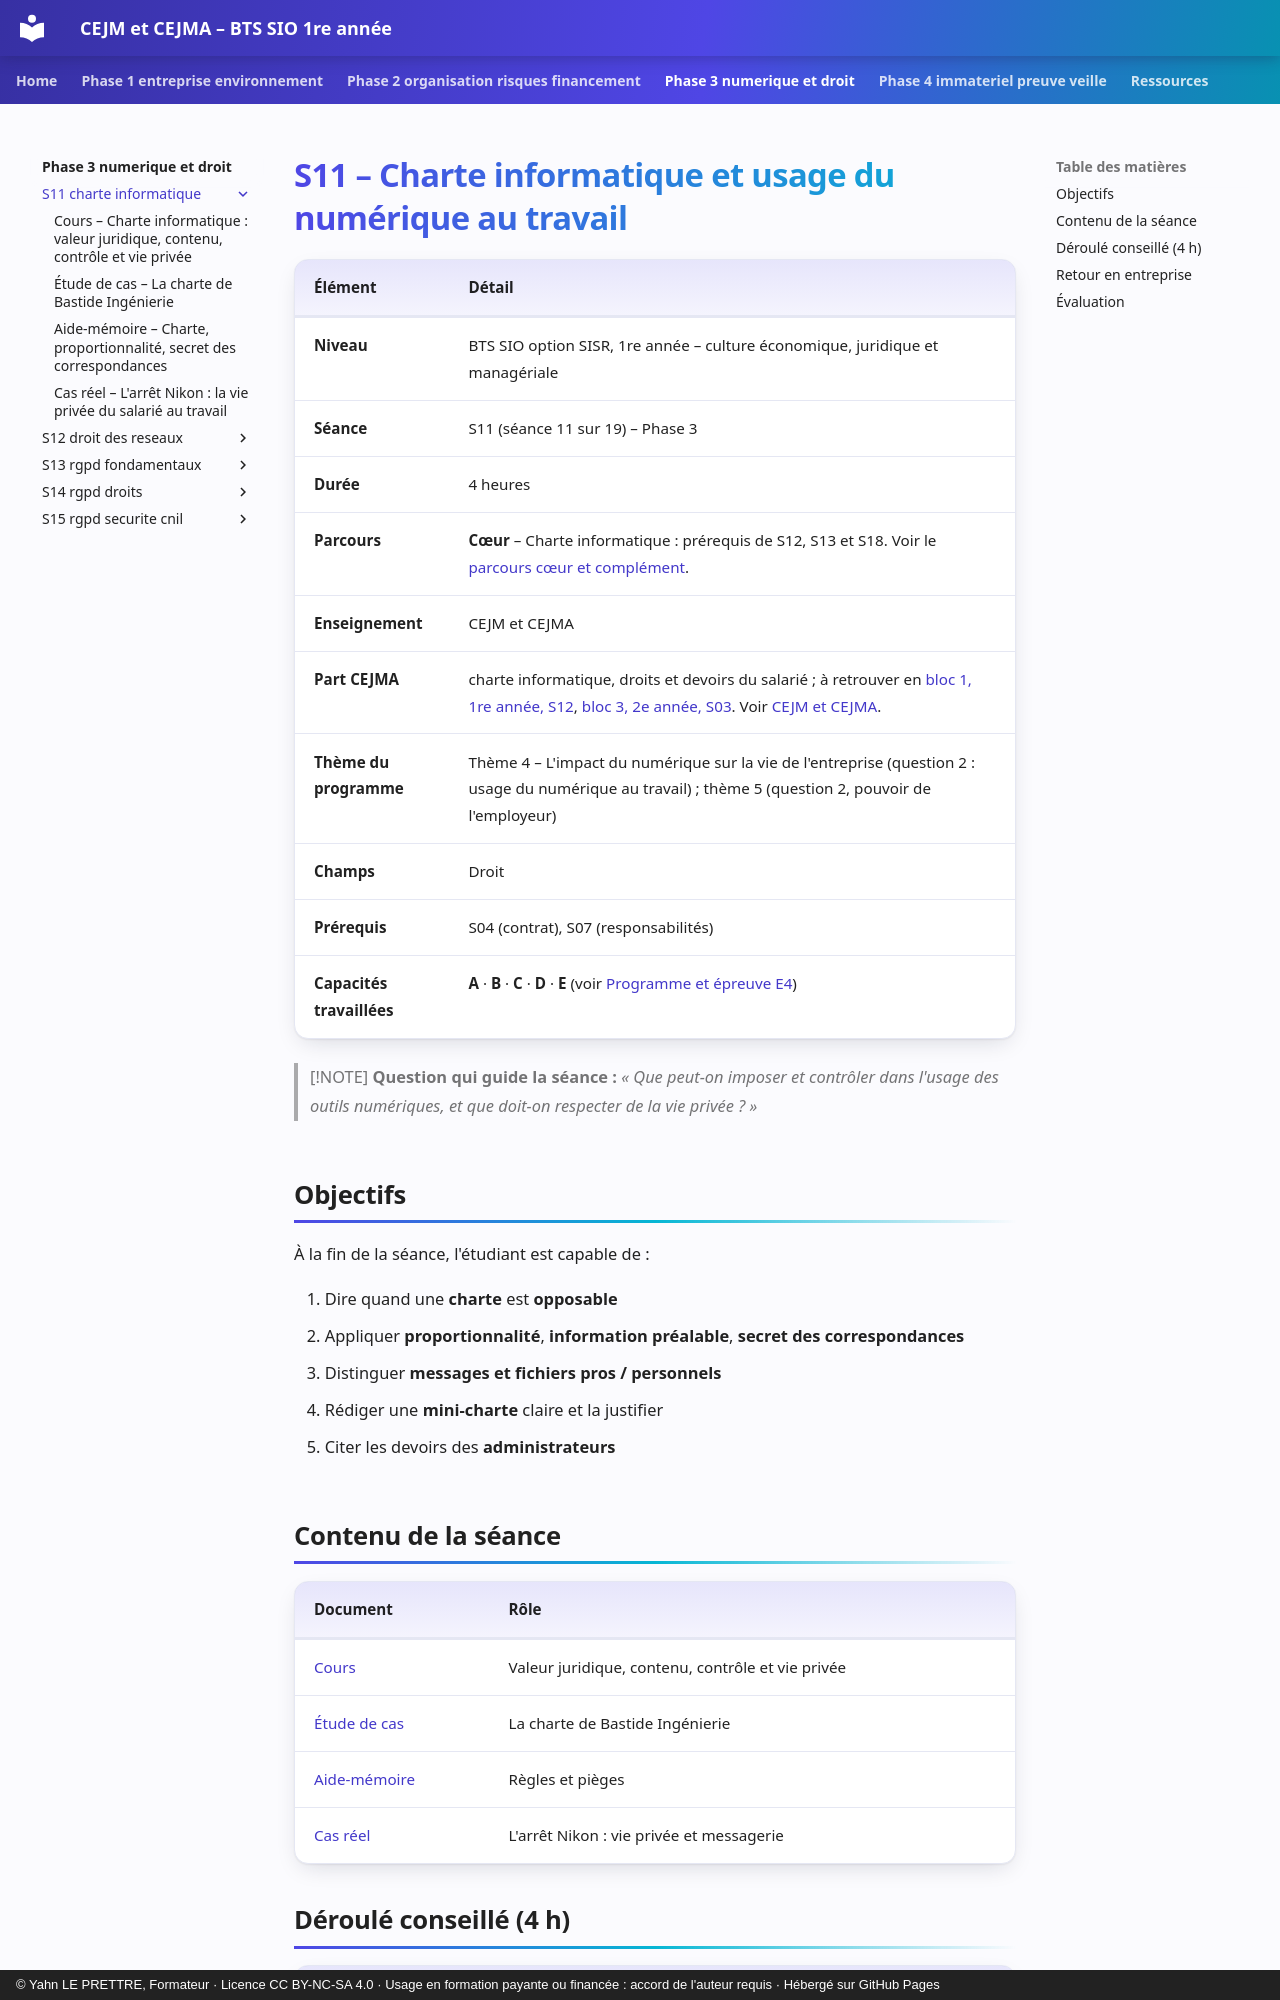

repository: YahnLP/bts1-sio-sisr-cejma · page: phase-3-numerique-et-droit/S11-charte-informatique/index.html · generator: mkdocs · copyright: © Yahn LE PRETTRE, Formateur · Licence CC BY-NC-SA 4.0 · Usage en formation payante ou financée : accord de l'auteur requis · Hébergé sur GitHub Pages

# S11 – Charte informatique et usage du numérique au travail

| Élément | Détail |
|---|---|
| **Niveau** | BTS SIO option SISR, 1re année – culture économique, juridique et managériale |
| **Séance** | S11 (séance 11 sur 19) – Phase 3 |
| **Durée** | 4 heures |
| **Parcours** | **Cœur** – Charte informatique : prérequis de S12, S13 et S18. Voir le [parcours cœur et complément](../../ressources/parcours-coeur-complement.md). |
| **Enseignement** | CEJM et CEJMA |
| **Part CEJMA** | charte informatique, droits et devoirs du salarié ; à retrouver en [bloc 1, 1re année, S12](https://yahnlp.github.io/bts1-sio-sisr-bloc1/phase-3-maintenir-evoluer/S12-licences-et-procedures/), [bloc 3, 2e année, S03](https://yahnlp.github.io/bts2-sio-sisr-bloc3/phase-1-reprendre-cadrer/S03-referentiels-normes-pssi/). Voir [CEJM et CEJMA](../../ressources/cejm-et-cejma.md). |
| **Thème du programme** | Thème 4 – L'impact du numérique sur la vie de l'entreprise (question 2 : usage du numérique au travail) ; thème 5 (question 2, pouvoir de l'employeur) |
| **Champs** | Droit |
| **Prérequis** | S04 (contrat), S07 (responsabilités) |
| **Capacités travaillées** | **A** · **B** · **C** · **D** · **E** (voir [Programme et épreuve E4](../../ressources/programme-e4.md)) |

> [!NOTE]
> **Question qui guide la séance :** *« Que peut-on imposer et contrôler dans l'usage des outils numériques, et que doit-on respecter de la vie privée ? »*

## Objectifs

À la fin de la séance, l'étudiant est capable de :

1. Dire quand une **charte** est **opposable**
2. Appliquer **proportionnalité**, **information préalable**, **secret des correspondances**
3. Distinguer **messages et fichiers pros / personnels**
4. Rédiger une **mini-charte** claire et la justifier
5. Citer les devoirs des **administrateurs**
